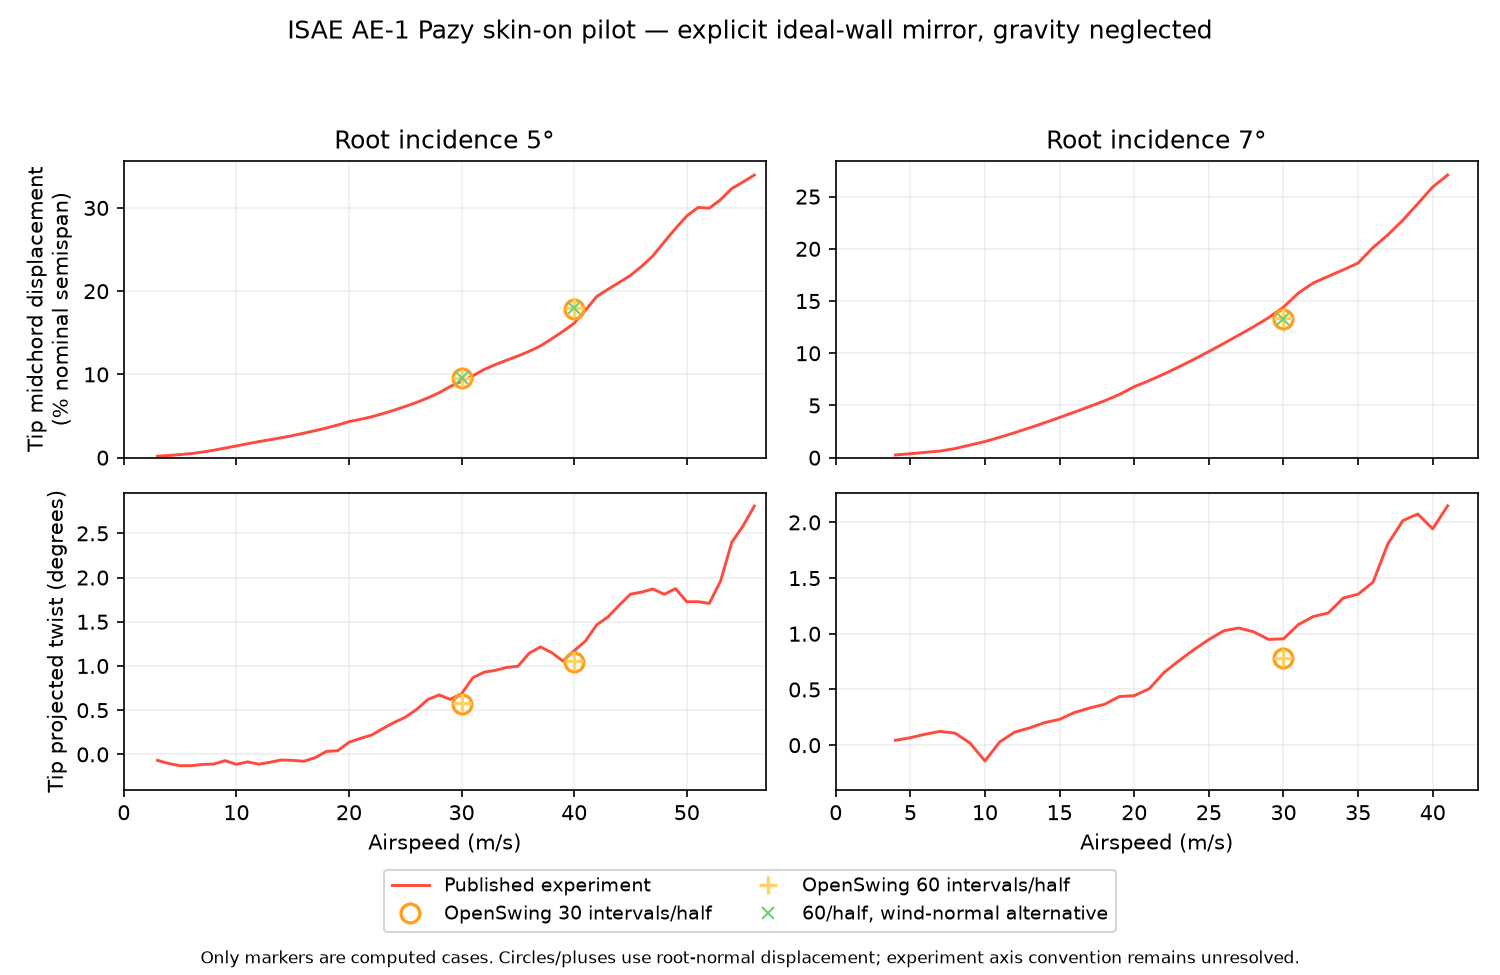

Source data for this figure (header and first rows):
intervals_per_half, alpha_deg, speed_m_s, quantity, predicted, experiment, error, error_percent_of_measurement
30, 5.0, 30.0, displacement_percent_semispan, 9.544, 9.193, 0.3514, 3.822
30, 5.0, 30.0, twist_deg, 0.5755, 0.686, -0.1105, -16.11
30, 5.0, 30.0, wind_normal_displacement_percent_semispa…, 9.505, 9.193, 0.3121, 3.395
30, 5.0, 40.0, displacement_percent_semispan, 17.88, 16.15, 1.728, 10.7
30, 5.0, 40.0, twist_deg, 1.048, 1.172, -0.1241, -10.59
30, 5.0, 40.0, wind_normal_displacement_percent_semispa…, 17.8, 16.15, 1.65, 10.22
30, 7.0, 30.0, displacement_percent_semispan, 13.26, 14.41, -1.15, -7.983
30, 7.0, 30.0, twist_deg, 0.7818, 0.9547, -0.1729, -18.11
30, 7.0, 30.0, wind_normal_displacement_percent_semispa…, 13.15, 14.41, -1.257, -8.721
60, 5.0, 30.0, displacement_percent_semispan, 9.609, 9.193, 0.4156, 4.521
60, 5.0, 30.0, twist_deg, 0.5786, 0.686, -0.1074, -15.66
60, 5.0, 30.0, wind_normal_displacement_percent_semispa…, 9.569, 9.193, 0.3761, 4.091
60, 5.0, 40.0, displacement_percent_semispan, 18, 16.15, 1.85, 11.46
60, 5.0, 40.0, twist_deg, 1.054, 1.172, -0.1187, -10.12
60, 5.0, 40.0, wind_normal_displacement_percent_semispa…, 17.92, 16.15, 1.772, 10.97
60, 7.0, 30.0, displacement_percent_semispan, 13.35, 14.41, -1.062, -7.369
60, 7.0, 30.0, twist_deg, 0.7858, 0.9547, -0.1689, -17.69
60, 7.0, 30.0, wind_normal_displacement_percent_semispa…, 13.24, 14.41, -1.169, -8.113
